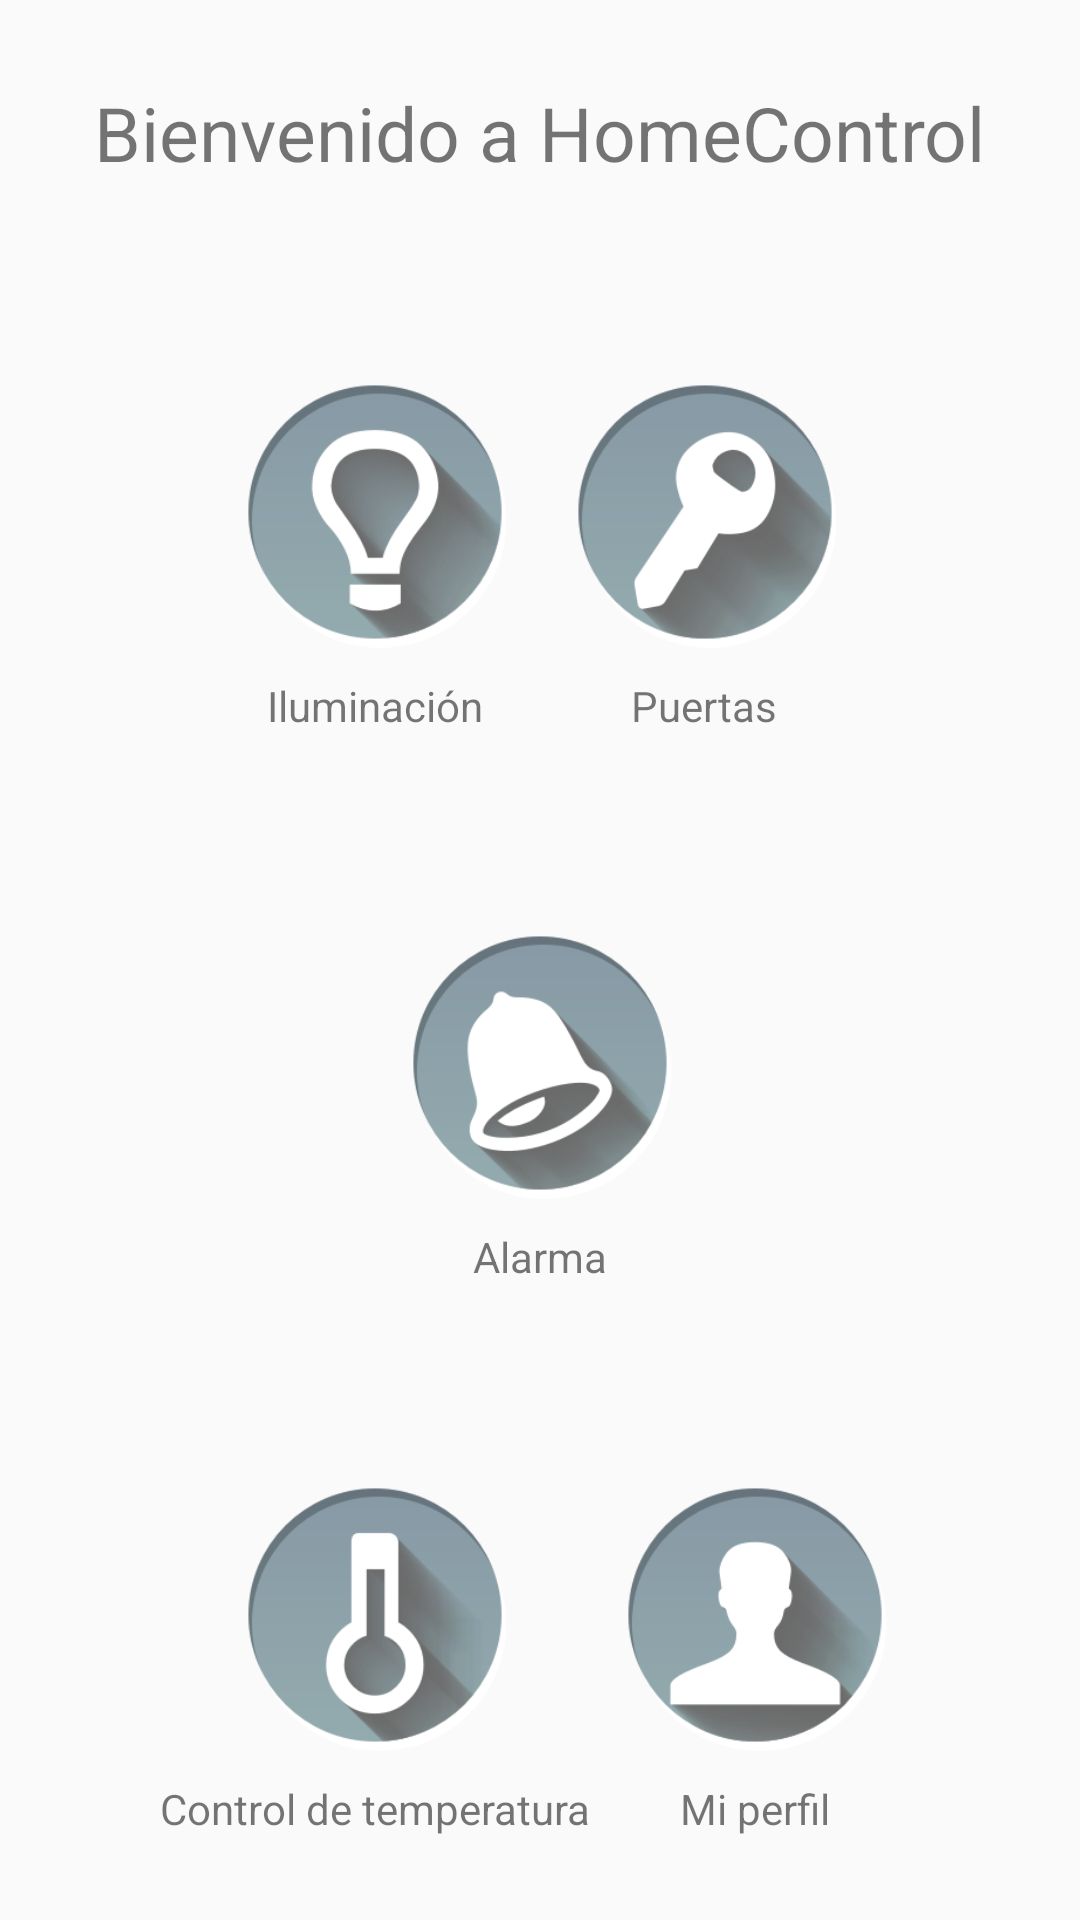

Reconstruct the res/layout file that produces this screen, plus the resources it refers to.
<!-- AndroidManifest.xml: application theme AppTheme -->
<!-- res/layout/main_fragment.xml -->
<?xml version="1.0" encoding="utf-8"?>
<LinearLayout
    xmlns:android="http://schemas.android.com/apk/res/android"
    xmlns:app="http://schemas.android.com/apk/res-auto"
    xmlns:tools="http://schemas.android.com/tools"
    android:layout_width="match_parent"
    android:layout_height="match_parent"
    android:paddingLeft="16dp"
    android:paddingRight="16dp"
    tools:context="com.fiuady.homecontrol.MainFragment">

    <LinearLayout
        android:layout_width="match_parent"
        android:layout_height="match_parent"
        android:orientation="vertical"
        android:gravity="center">
        <LinearLayout
            android:layout_width="match_parent"
            android:layout_height="wrap_content"
            android:layout_weight="1"
            android:gravity="center">
            <TextView
                android:layout_width="wrap_content"
                android:layout_height="wrap_content"
                android:textSize="25sp"
                android:text="Bienvenido a HomeControl"/>
        </LinearLayout>
        <LinearLayout
            android:layout_width="match_parent"
            android:layout_height="wrap_content"
            android:layout_weight="1"
            android:orientation="horizontal"
            android:gravity="center">
            <LinearLayout
                android:layout_width="wrap_content"
                android:layout_height="wrap_content"
                android:orientation="vertical"
                android:gravity="center">
                <ImageButton
                    android:id="@+id/illumination_btn"
                    android:layout_height="110dp"
                    android:layout_width="110dp"
                    android:scaleType="fitXY"
                    android:src="@drawable/illumination"
                    android:background="@android:color/transparent"
                    android:padding="5dp"/>
                <TextView
                    android:id="@+id/text_illumination"
                    android:layout_width="wrap_content"
                    android:layout_height="wrap_content"
                    android:text="@string/illumination"/>
            </LinearLayout>

            <LinearLayout
                android:layout_width="wrap_content"
                android:layout_height="wrap_content"
                android:orientation="vertical"
                android:gravity="center">
                <ImageButton
                    android:id="@+id/doors_and_windows_btn"
                    android:layout_height="110dp"
                    android:layout_width="110dp"
                    android:src="@drawable/doors"
                    android:layout_alignParentBottom="true"
                    android:scaleType="fitCenter"
                    android:background="@android:color/transparent"
                    android:padding="5dp"/>
                <TextView
                    android:id="@+id/text_doors_and_windows"
                    android:layout_width="wrap_content"
                    android:layout_height="wrap_content"
                    android:text="@string/doors_and_windows"/>
            </LinearLayout>
        </LinearLayout>



        <LinearLayout
            android:layout_width="match_parent"
            android:layout_height="wrap_content"
            android:layout_weight="1"
            android:gravity="center">

            <LinearLayout
                android:layout_width="wrap_content"
                android:layout_height="wrap_content"
                android:orientation="vertical"
                android:gravity="center">
                <ImageButton
                    android:id="@+id/alarm_btn"
                    android:layout_height="110dp"
                    android:layout_width="110dp"
                    android:src="@drawable/alarm"
                    android:scaleType="fitXY"
                    android:background="@android:color/transparent"
                    android:padding="5dp"/>
                <TextView
                    android:layout_width="wrap_content"
                    android:layout_height="wrap_content"
                    android:text="@string/alarm"/>
            </LinearLayout>


        </LinearLayout>


        <LinearLayout
            android:layout_width="match_parent"
            android:layout_height="wrap_content"
            android:orientation="horizontal"
            android:layout_weight="1"
            android:gravity="center">

            <LinearLayout
                android:layout_width="wrap_content"
                android:layout_height="wrap_content"
                android:orientation="vertical"
                android:gravity="center">
                <ImageButton
                    android:id="@+id/temperature_control_btn"
                    android:layout_height="110dp"
                    android:layout_width="110dp"
                    android:src="@drawable/temperature"
                    android:background="@android:color/transparent"
                    android:scaleType="fitXY"
                    android:padding="5dp"/>
                <TextView
                    android:layout_width="wrap_content"
                    android:layout_height="wrap_content"
                    android:text="@string/temperature_control"/>
            </LinearLayout>
            <LinearLayout
                android:layout_width="wrap_content"
                android:layout_height="wrap_content"
                android:orientation="vertical"
                android:gravity="center">
                <ImageButton
                    android:id="@+id/my_profile_btn"
                    android:layout_height="110dp"
                    android:layout_width="110dp"
                    android:src="@drawable/profile"
                    android:background="@android:color/transparent"
                    android:scaleType="fitXY"
                    android:padding="5dp"/>
                <TextView
                    android:layout_width="wrap_content"
                    android:layout_height="wrap_content"
                    android:text="@string/my_profile"/>
            </LinearLayout>


        </LinearLayout>
    </LinearLayout>



</LinearLayout>
<!-- resources referenced by this layout -->
<resources>
  <!-- drawable alarm: png bitmap (drawable, 262913 bytes) -->
  <!-- drawable doors: png bitmap (drawable, 262913 bytes) -->
  <!-- drawable illumination: png bitmap (drawable, 262913 bytes) -->
  <!-- drawable profile: png bitmap (drawable, 262913 bytes) -->
  <!-- drawable temperature: png bitmap (drawable, 262913 bytes) -->
  <string name="alarm">Alarma</string>
  <string name="doors_and_windows">Puertas</string>
  <string name="illumination">Iluminación</string>
  <string name="my_profile">Mi perfil</string>
  <string name="temperature_control">Control de temperatura</string>
  <style name="AppTheme" parent="Theme.AppCompat.Light.NoActionBar">
          
          <item name="colorPrimary">@color/colorPrimary</item>
          <item name="colorPrimaryDark">@color/colorPrimaryDark</item>
          <item name="colorAccent">@color/colorAccent</item>
          <item name="multiSliderStyle">@style/Widget.MultiSlider</item>
      </style>
  <style name="Widget.MultiSlider" parent="android:Widget">
      </style>
  <!-- not gathered from this repository: default colours our renderer supplied (Android Studio template values) -->
  <color name="colorPrimary">#FF6200EE</color>
  <color name="colorPrimaryDark">#FF3700B3</color>
  <color name="colorAccent">#FF03DAC5</color>
</resources>
